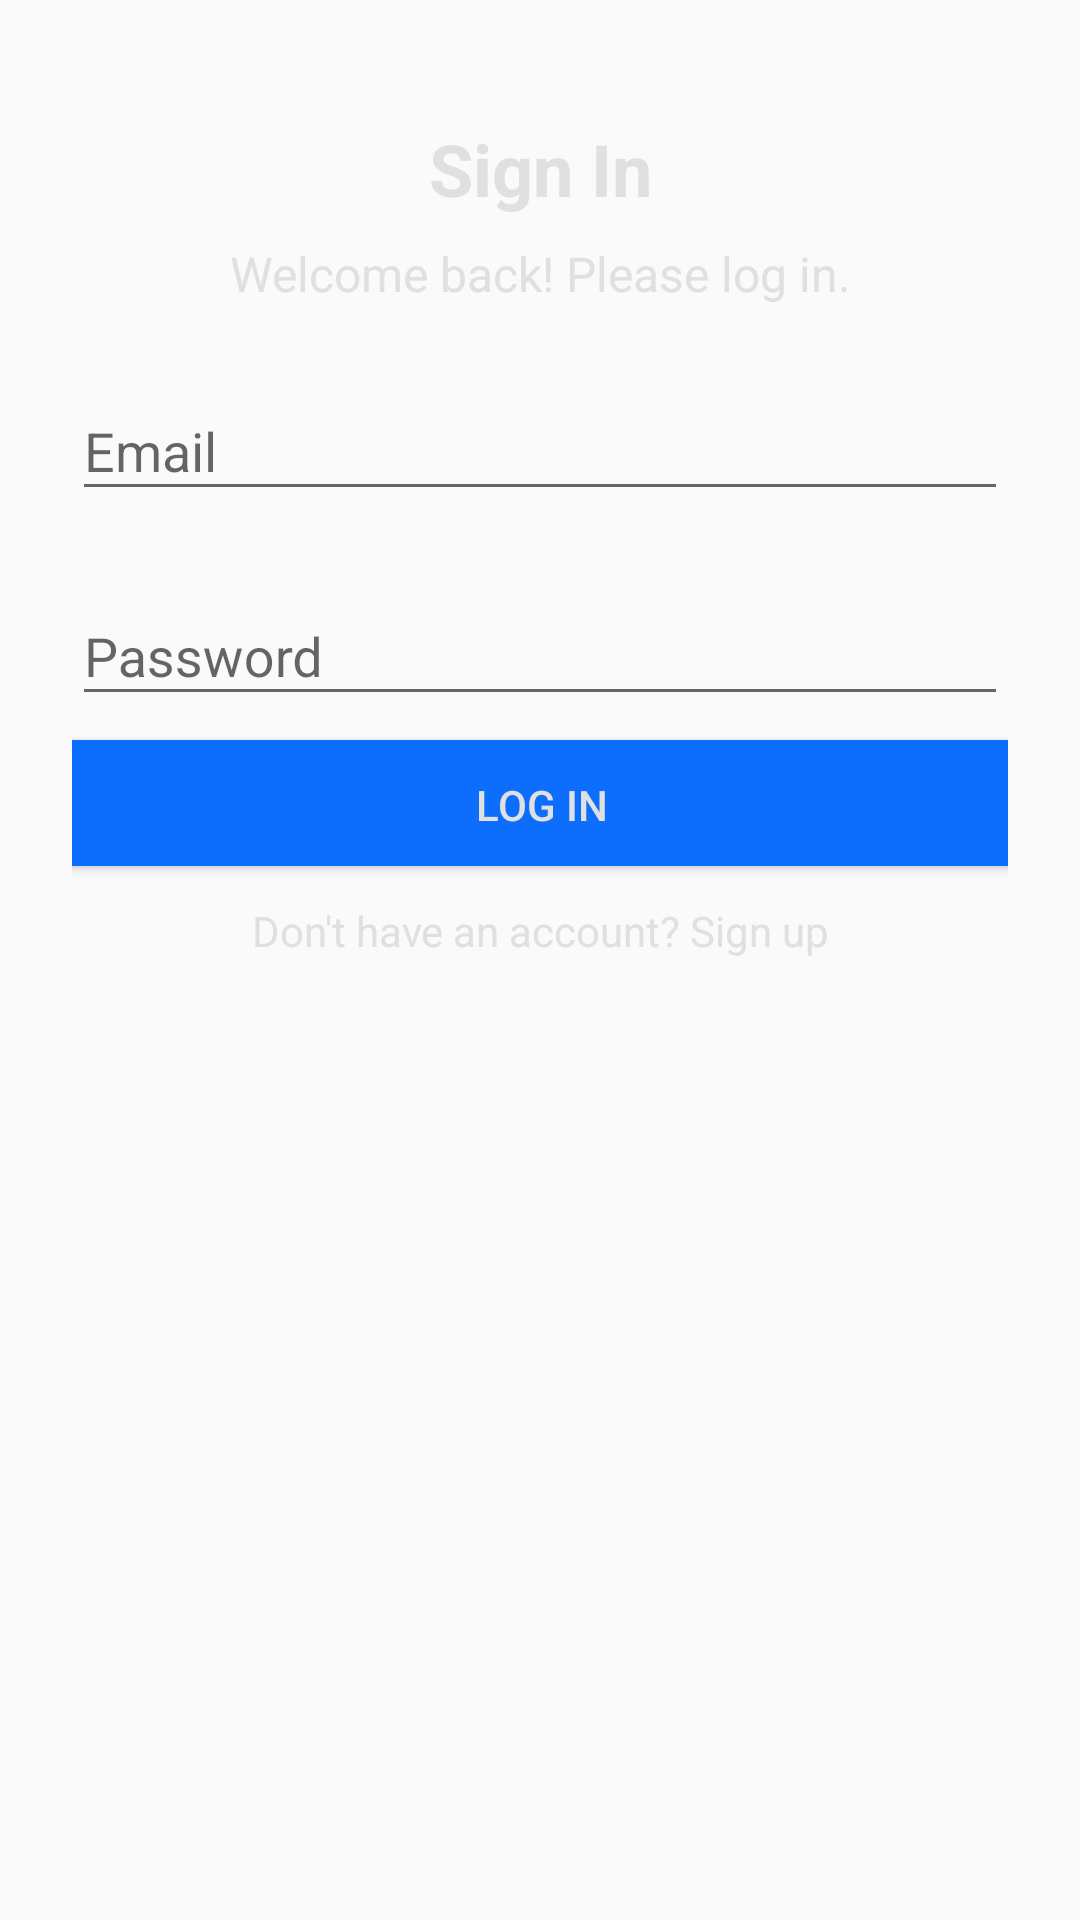

The Android layout XML behind this screen, and the referenced resources:
<!-- AndroidManifest.xml: activity theme Theme.AppCompat.NoActionBar -->
<!-- res/layout/activity_sign_in.xml -->
<androidx.constraintlayout.widget.ConstraintLayout xmlns:android="http://schemas.android.com/apk/res/android"
    xmlns:app="http://schemas.android.com/apk/res-auto"
    xmlns:tools="http://schemas.android.com/tools"
    android:layout_width="match_parent"
    android:layout_height="match_parent"
    android:background="@drawable/background_img"
    android:padding="24dp"
    tools:context=".SignInActivity">

    

    <TextView
        android:id="@+id/tv_sign_in_heading"
        android:layout_width="wrap_content"
        android:layout_height="wrap_content"
        android:layout_marginTop="16dp"
        android:gravity="center"
        android:text="Sign In"
        android:textColor="@color/light_gray"
        android:textSize="24sp"
        android:textStyle="bold"
        app:layout_constraintEnd_toEndOf="parent"
        app:layout_constraintStart_toStartOf="parent"
        app:layout_constraintTop_toTopOf="parent" />

    
    <TextView
        android:id="@+id/tv_welcome_back"
        android:layout_width="wrap_content"
        android:layout_height="wrap_content"
        android:layout_marginTop="8dp"
        android:gravity="center"
        android:text="Welcome back! Please log in."
        android:textColor="@color/light_gray"
        android:textSize="16sp"
        app:layout_constraintEnd_toEndOf="parent"
        app:layout_constraintStart_toStartOf="parent"
        app:layout_constraintTop_toBottomOf="@id/tv_sign_in_heading" />

    
    <com.google.android.material.textfield.TextInputLayout
        android:id="@+id/emailLayout"
        android:layout_width="0dp"
        android:layout_height="wrap_content"
        android:layout_marginTop="16dp"
        android:hint="Email"
        app:boxStrokeColor="@color/primary"
        app:layout_constraintEnd_toEndOf="parent"
        app:layout_constraintStart_toStartOf="parent"
        app:layout_constraintTop_toBottomOf="@id/tv_welcome_back">

        <com.google.android.material.textfield.TextInputEditText
            android:id="@+id/et_email"
            android:layout_width="match_parent"
            android:layout_height="wrap_content"
            android:inputType="textEmailAddress" />
    </com.google.android.material.textfield.TextInputLayout>

    
    <com.google.android.material.textfield.TextInputLayout
        android:id="@+id/passwordLayout"
        android:layout_width="0dp"
        android:layout_height="wrap_content"
        android:layout_marginTop="16dp"
        android:hint="Password"
        app:boxStrokeColor="@color/primary"
        app:layout_constraintEnd_toEndOf="parent"
        app:layout_constraintStart_toStartOf="parent"
        app:layout_constraintTop_toBottomOf="@id/emailLayout">

        <com.google.android.material.textfield.TextInputEditText
            android:id="@+id/et_password"
            android:layout_width="match_parent"
            android:layout_height="wrap_content"
            android:inputType="textPassword" />
    </com.google.android.material.textfield.TextInputLayout>

    
    <Button
        android:id="@+id/btn_signin"
        android:layout_width="364dp"
        android:layout_height="42dp"
        android:layout_marginTop="8dp"
        android:background="@color/black"
        android:backgroundTint="@color/primary"
        android:text="Log In"
        android:textAllCaps="true"
        android:textColor="@color/light_gray"
        app:layout_constraintEnd_toEndOf="parent"
        android:gravity="center"
        android:padding="12dp"
        app:layout_constraintStart_toStartOf="parent"
        app:layout_constraintTop_toBottomOf="@id/passwordLayout" />

    


    <TextView
        android:id="@+id/tv_signup_prompt"
        android:layout_width="wrap_content"
        android:layout_height="wrap_content"
        android:layout_marginTop="12dp"
        android:gravity="center"
        android:text="Don't have an account? Sign up"
        android:textColor="@color/light_gray"
        android:textSize="14sp"
        app:layout_constraintEnd_toEndOf="parent"
        app:layout_constraintStart_toStartOf="parent"
        app:layout_constraintTop_toBottomOf="@id/btn_signin" />

</androidx.constraintlayout.widget.ConstraintLayout>
<!-- resources referenced by this layout -->
<resources>
  <color name="black">#FF000000</color>
  <color name="light_gray">#E0E0E0</color>
  <color name="primary">#0d6efd</color>
  <style name="Theme.AppCompat.NoActionBar" parent="Theme.AppCompat.Light.NoActionBar">
          
      </style>
</resources>
